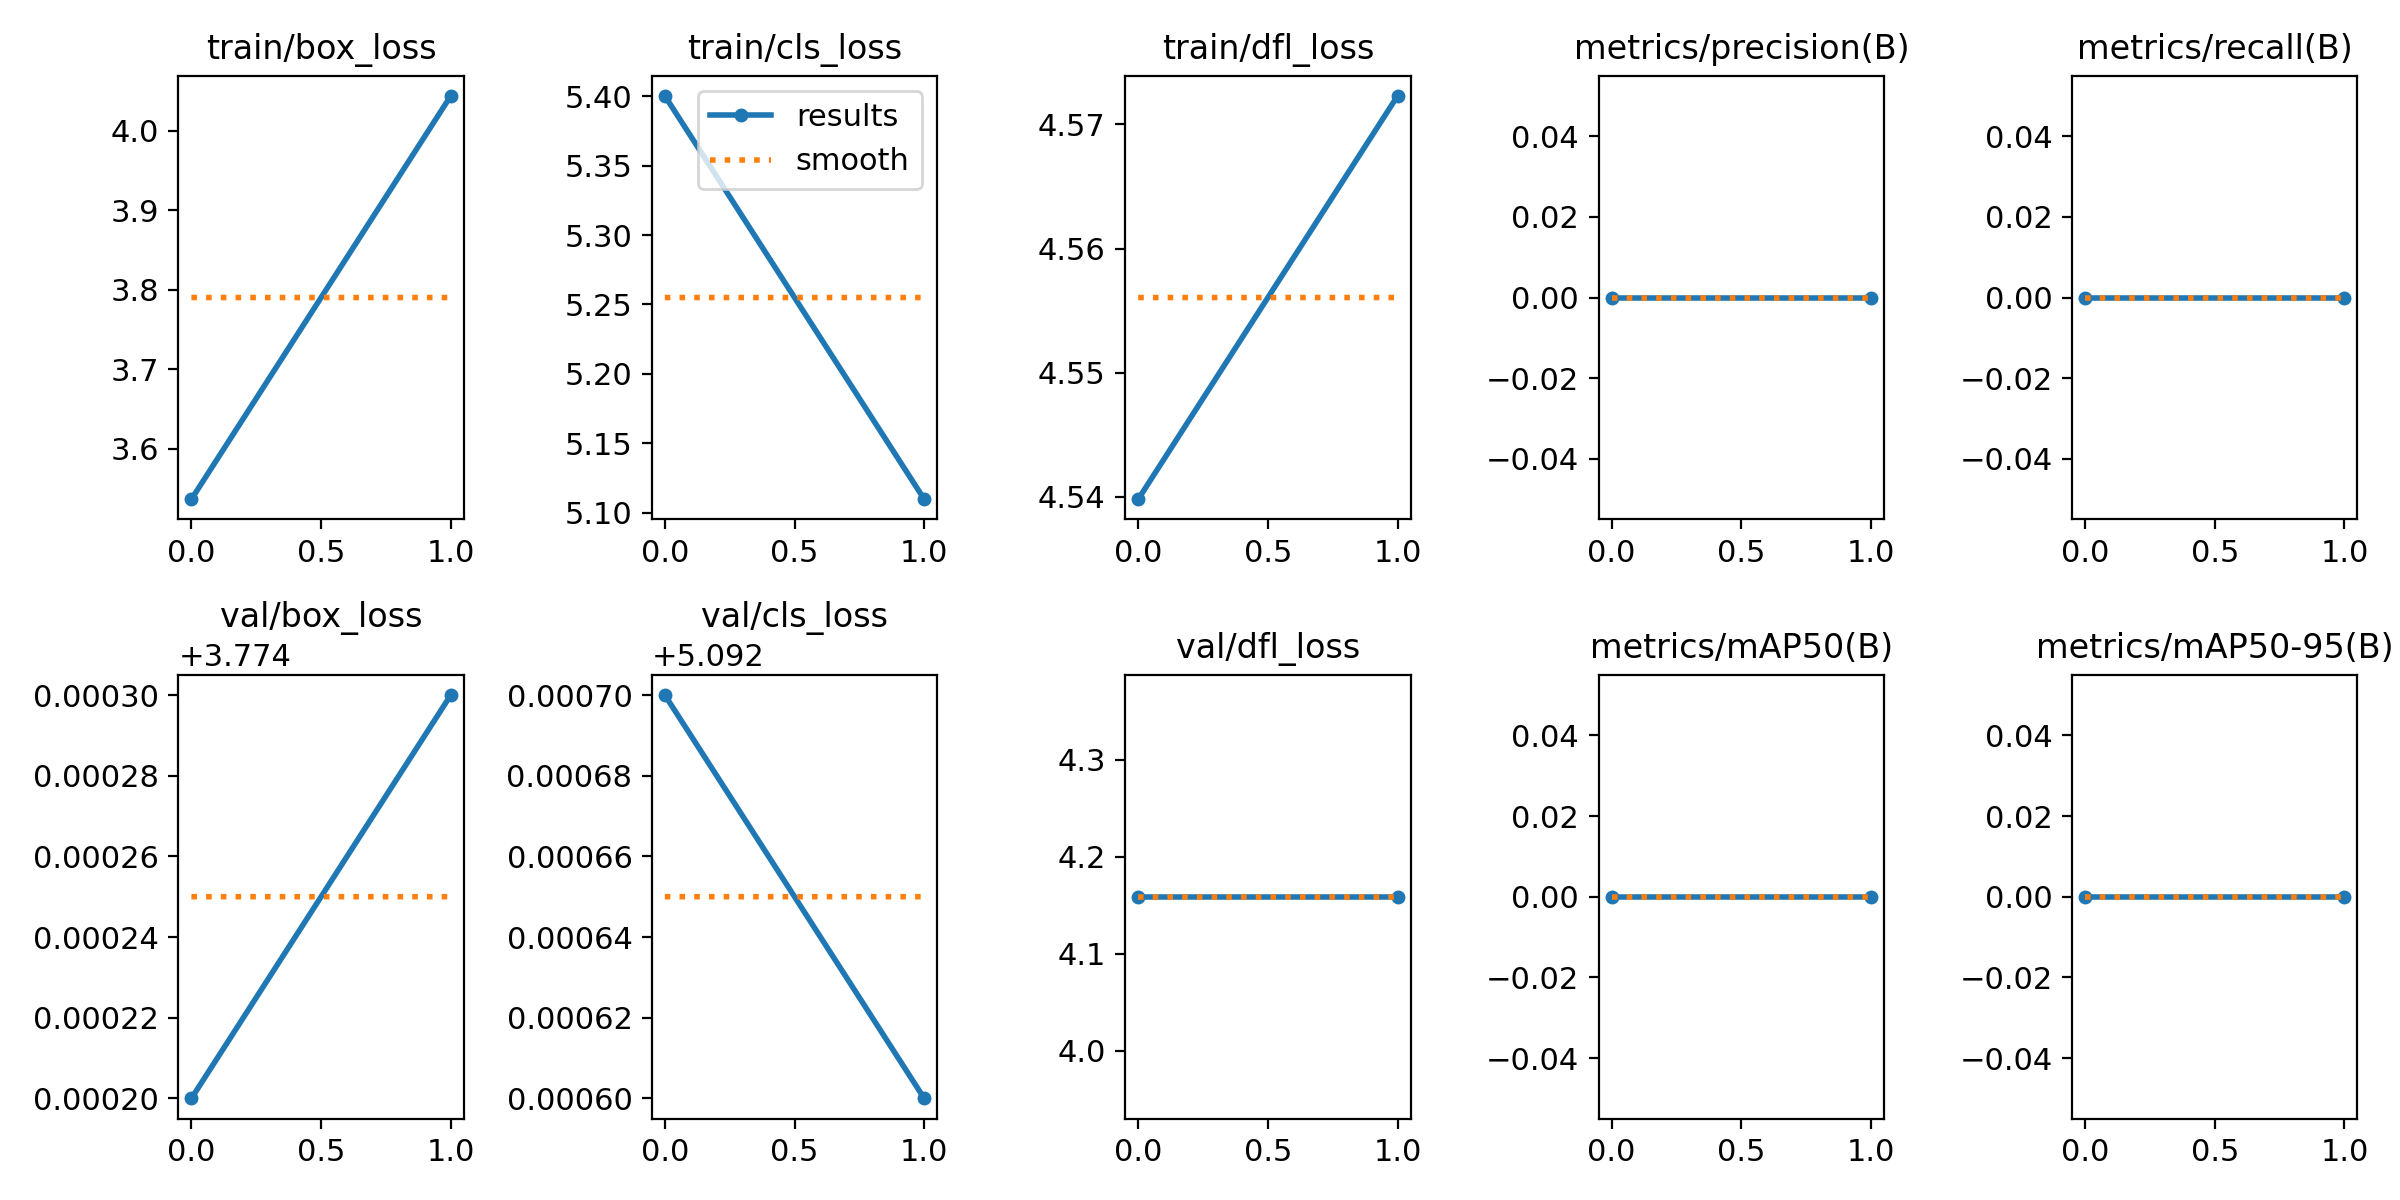

Data behind this chart, as committed beside it:
epoch, train/box_loss, train/cls_loss, train/dfl_loss, metrics/precision(B), metrics/recall(B), metrics/mAP50(B), metrics/mAP50-95(B), val/box_loss, val/cls_loss, val/dfl_loss, lr/pg0, lr/pg1, lr/pg2
0, 3.536, 5.4, 4.54, 0, 0, 0, 0, 3.774, 5.093, 4.159, 0, 0, 0
1, 4.044, 5.11, 4.572, 0, 0, 0, 0, 3.774, 5.093, 4.159, 6.3125e-06, 6.3125e-06, 6.3125e-06
